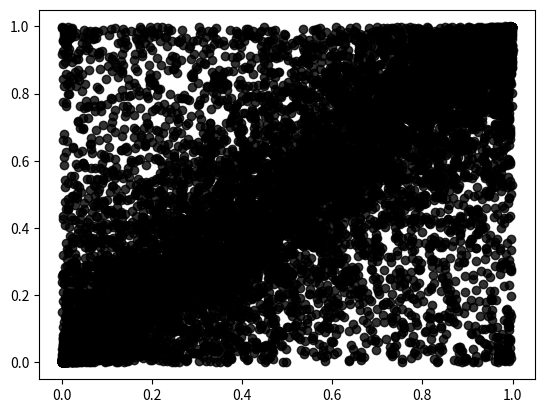

Source code (Python):
import numpy as np
import matplotlib.pyplot as plt

from scipy import linalg
from scipy.stats import norm, t

###
# See  Genest and MacKay (1986) The joy of copulas: bivariate distributions with uniform marginals
### General algorithm to generate pairs of random variables whose distribution function is given by an Archimedean Copula

def simu_gaussian(num, rho):
    """ 
    Gaussian Copula 

    """
    v1 = np.random.normal(0,1,num)
    v2 = np.random.normal(0,1,num)

    RHO = [[1,rho],[rho, 1]]
    L = linalg.cholesky(RHO, lower=True)
    y1, y2 = np.dot(L, [v1, v2])
    u1 = norm.cdf(y1, 0, 1)
    u2 = norm.cdf(y2, 0, 1)

    return u1, u2

def simu_tstudent(num, nu, rho):
    """ 
    Bivariate student Copula with nu degrees of freedom

    """
    v1 = np.random.normal(0,1,num)
    v2 = np.random.normal(0,1,num)
    RHO = [[1,rho],[rho, 1]]
    L = linalg.cholesky(RHO, lower=True)
    y1, y2 = np.sqrt(nu*np.random.chisquare(df=nu,size=num) )*np.dot(L, [v1, v2])

    #np.sqrt(nu*np.random.chisquare(df=nu,size=num) )
    u1 = t.cdf(y1, df=nu, loc=0, scale=1)
    u2 = t.cdf(y2, df=nu, loc=0, scale=1)

    return u1, u2



def simu_clayton(num, theta):
    """
    # Clayton copula
    # Devroye, L. (1986) Non-uniform Random Variate Generation.
    # Devroye (1986) has proposed a simpler method for Clayton's copula
    """

    v1 = np.array([np.random.exponential(scale=1.0) for i in range(0,num)])
    v2 = np.array([np.random.exponential(scale=1.0) for i in range(0,num)])
    x = np.array([np.random.gamma(theta**(-1), scale=1.0) for i in range(0,num)])
    u1 = (1 + v1/x)**(-1/theta)
    u2 = (1 + v2/x)**(-1/theta)
    return u1, u2


def simu_frank(num, theta):
    """
    # Frank's copula
    """
    v1 = np.random.uniform(0,1,num)
    v2 = np.random.uniform(0,1,num)

    u1 = v1

    u2 = (-1/theta)*np.log(1+(v2*(np.exp(-theta)-1))/(v2 + (1-v2)*np.exp(-theta*v1) ))

    return u1, u2

def simu_fgm(num, theta):
    """
    # FGM's copula
    """
    v1 = np.random.uniform(0,1,num)
    v2 = np.random.uniform(0,1,num)
    
    A = 1 +theta*(1-2*v1)
    B = np.sqrt(A**2 -4*(A-1)*v2)

    u1 = v1
    u2 = (2*v2)/(A+B)

    return u1, u2

def simu_stable(alpha, beta, gamma, delta, num):
    # REF : Univariate Stable Distributions: Models for Heavy Tailed Data
    T = np.random.uniform(-np.pi/2,np.pi/2,num)
    W = np.array([np.random.exponential(scale=1.0) for i in range(0,num)])
    T_0 = np.arctan(beta * np.tan(np.pi *alpha*0.5) )/alpha

    if alpha == 1:
        Z = 2/np.pi *( (2/np.pi + beta*T)*np.tan(T) - beta*np.log( ( 2/np.pi * W * np.cos(T) )/( 2/np.pi + beta*T) ) )

    else:
        Z = ( (np.sin(alpha)*(T_0+T)) /( (np.cos(alpha)*T_0*np.cos(T) )**(1/alpha) ) )  * ((np.cos(alpha*T_0+(1-alpha)*T)/W )**((1-alpha)/alpha))

    return Z

def simu_gumbel(num, theta):
    """
    # Gumbel copula
    """
    # https://cran.r-project.org/web/packages/gumbel/gumbel.pdf
    # https://cran.r-project.org/web/packages/gumbel/vignettes/gumbel.pdf

    d = theta
    alpha = 1/theta
    beta = 1
    gamma =1
    delta = 0
    X = simu_stable(alpha,beta,gamma,delta, num)

    v1 = np.array([np.random.exponential(scale=1.0) for i in range(0,num)])
    v2 = np.array([np.random.exponential(scale=1.0) for i in range(0,num)])
    def phi_1(t): return np.exp(-t**(1/theta))

    u1 = phi_1(v1/X)
    u2 = phi_1(v2/X)

    return u1, u2


u1, u2 = simu_gaussian(num=2000, rho=0.5)
plt.scatter(u1, u2, color="black", alpha=0.8)
plt.show()


u1, u2 = simu_tstudent(num=2000, nu=3, rho=0.5)
plt.scatter(u1, u2, color="black", alpha=0.8)
plt.show()

u1, u2 = simu_clayton(num=2000, theta=5)
plt.scatter(u1, u2, color="black", alpha=0.8)
plt.show()

u1, u2 = simu_frank(num=2000, theta=5)
plt.scatter(u1, u2, color="black", alpha=0.8)
plt.show()

u1, u2 = simu_gumbel(num=2000, theta=5)
plt.scatter(u1, u2, color="black", alpha=0.8)
plt.show()

